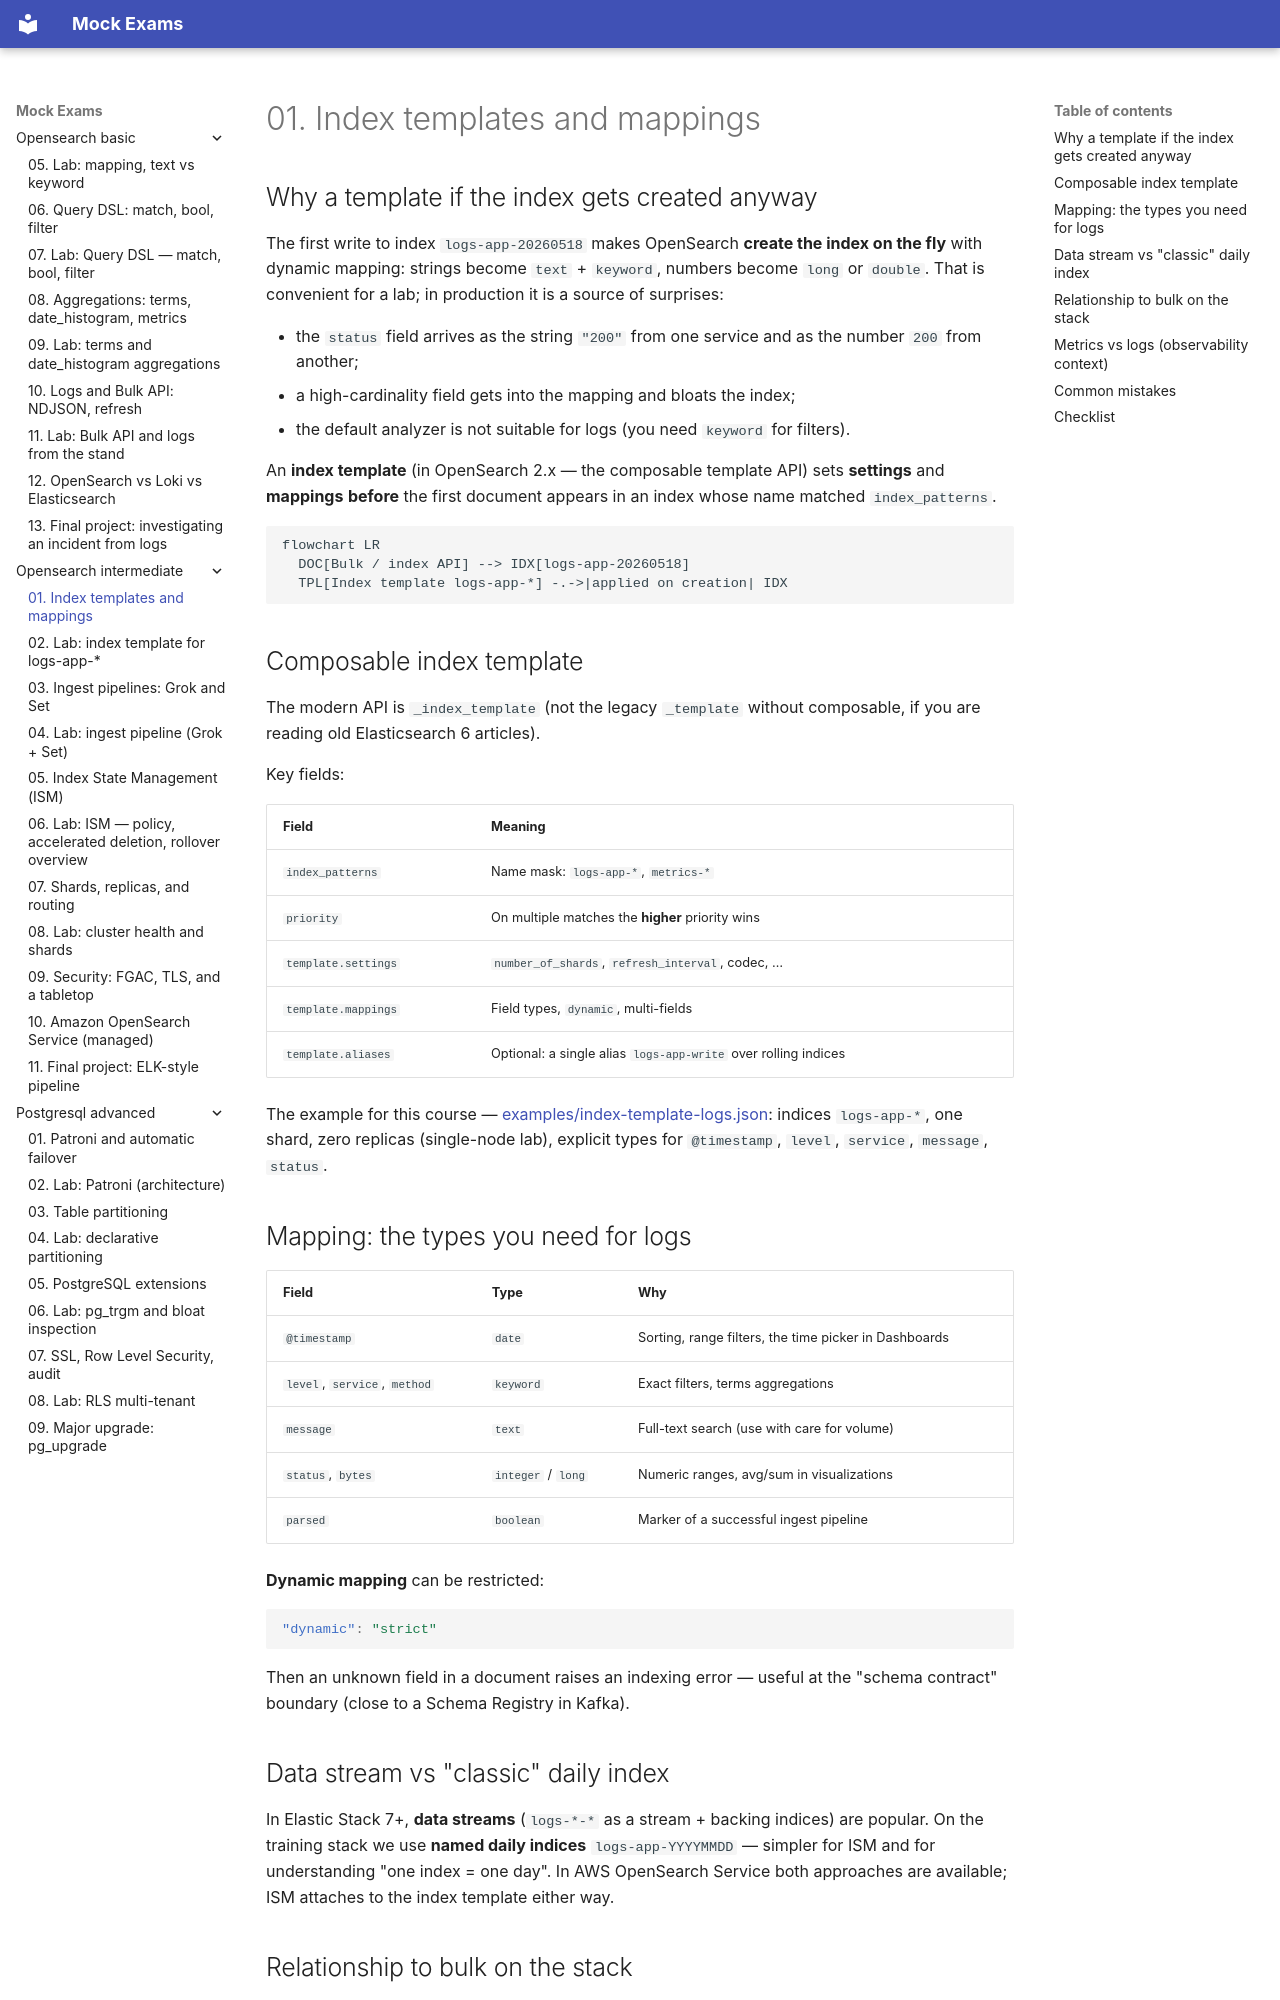

repository: FedorArbuzov/mock-exams · page: opensearch-intermediate/01-index-templates/index.html · generator: mkdocs

# 01. Index templates and mappings

## Why a template if the index gets created anyway

The first write to index `logs-app-20260518` makes OpenSearch **create the index on the fly** with dynamic mapping: strings become `text` + `keyword`, numbers become `long` or `double`. That is convenient for a lab; in production it is a source of surprises:

- the `status` field arrives as the string `"200"` from one service and as the number `200` from another;
- a high-cardinality field gets into the mapping and bloats the index;
- the default analyzer is not suitable for logs (you need `keyword` for filters).

An **index template** (in OpenSearch 2.x — the composable template API) sets **settings** and **mappings** **before** the first document appears in an index whose name matched `index_patterns`.

```mermaid
flowchart LR
  DOC[Bulk / index API] --> IDX[logs-app-20260518]
  TPL[Index template logs-app-*] -.->|applied on creation| IDX
```

## Composable index template

The modern API is `_index_template` (not the legacy `_template` without composable, if you are reading old Elasticsearch 6 articles).

Key fields:

| Field | Meaning |
|------|--------|
| `index_patterns` | Name mask: `logs-app-*`, `metrics-*` |
| `priority` | On multiple matches the **higher** priority wins |
| `template.settings` | `number_of_shards`, `refresh_interval`, codec, … |
| `template.mappings` | Field types, `dynamic`, multi-fields |
| `template.aliases` | Optional: a single alias `logs-app-write` over rolling indices |

The example for this course — [examples/index-template-logs.json](examples/index-template-logs.json): indices `logs-app-*`, one shard, zero replicas (single-node lab), explicit types for `@timestamp`, `level`, `service`, `message`, `status`.

## Mapping: the types you need for logs

| Field | Type | Why |
|------|-----|--------|
| `@timestamp` | `date` | Sorting, range filters, the time picker in Dashboards |
| `level`, `service`, `method` | `keyword` | Exact filters, terms aggregations |
| `message` | `text` | Full-text search (use with care for volume) |
| `status`, `bytes` | `integer` / `long` | Numeric ranges, avg/sum in visualizations |
| `parsed` | `boolean` | Marker of a successful ingest pipeline |

**Dynamic mapping** can be restricted:

```json
"dynamic": "strict"
```

Then an unknown field in a document raises an indexing error — useful at the "schema contract" boundary (close to a Schema Registry in Kafka).

## Data stream vs "classic" daily index

In Elastic Stack 7+, **data streams** (`logs-*-*` as a stream + backing indices) are popular. On the training stack we use **named daily indices** `logs-app-YYYYMMDD` — simpler for ISM and for understanding "one index = one day". In AWS OpenSearch Service both approaches are available; ISM attaches to the index template either way.
